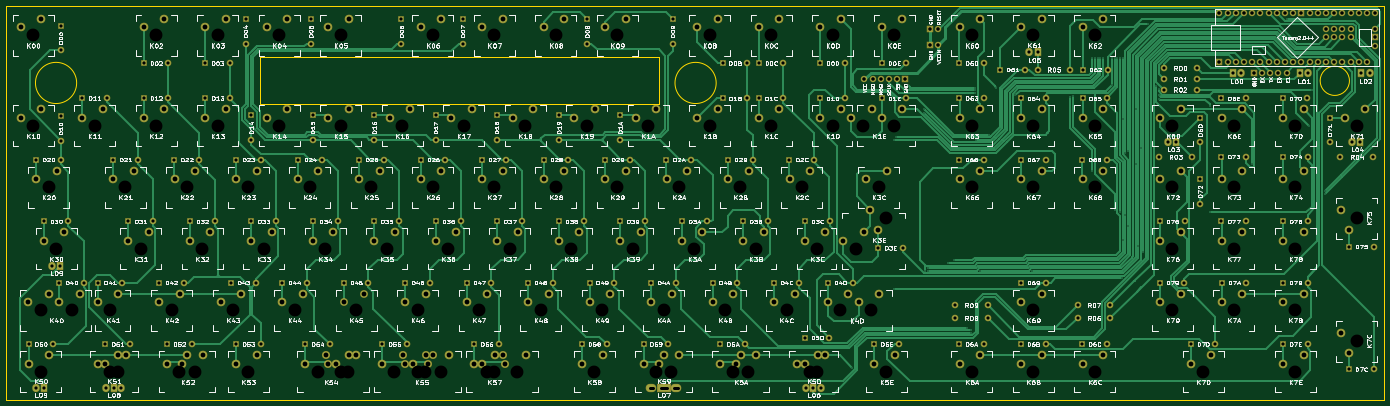
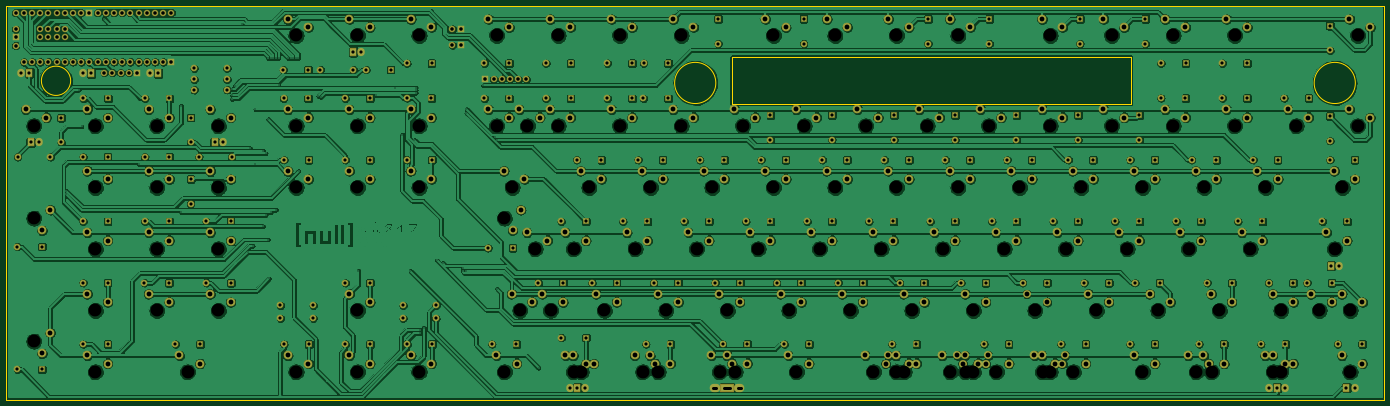
Circuit board: 8 layer files. Board 426.8 x 121.9 mm.
- bottom_copper: NKBM-ST110r2-B.Cu.gbr (2396183 bytes)
- bottom_mask: NKBM-ST110r2-B.Mask.gbr (16738 bytes)
- outline: NKBM-ST110r2-Edge.Cuts.gbr (944 bytes)
- top_copper: NKBM-ST110r2-F.Cu.gbr (82701 bytes)
- top_mask: NKBM-ST110r2-F.Mask.gbr (16738 bytes)
- top_silk: NKBM-ST110r2-F.SilkS.gbr (287215 bytes)
- drill: NKBM-ST110r2-NPTH.drl (2288 bytes)
- drill: NKBM-ST110r2.drl (10083 bytes)

=== bottom_copper: NKBM-ST110r2-B.Cu.gbr (2396183 bytes, source omitted) ===
=== bottom_mask: NKBM-ST110r2-B.Mask.gbr (16738 bytes, source omitted) ===
=== outline: NKBM-ST110r2-Edge.Cuts.gbr ===
G04 #@! TF.FileFunction,Profile,NP*
%FSLAX46Y46*%
G04 Gerber Fmt 4.6, Leading zero omitted, Abs format (unit mm)*
G04 Created by KiCad (PCBNEW 4.0.5+dfsg1-4) date Sun Feb 11 23:43:15 2018*
%MOMM*%
%LPD*%
G01*
G04 APERTURE LIST*
%ADD10C,0.100000*%
%ADD11C,0.200000*%
%ADD12C,0.150000*%
G04 APERTURE END LIST*
D10*
D11*
X219300000Y-31000000D02*
X95600000Y-31000000D01*
X95600000Y-45500000D02*
X95600000Y-31000000D01*
X219300000Y-45500000D02*
X95600000Y-45500000D01*
X219300000Y-31000000D02*
X219300000Y-45500000D01*
X38878087Y-39100000D02*
G75*
G03X38878087Y-39100000I-6378087J0D01*
G01*
X236978087Y-39100000D02*
G75*
G03X236978087Y-39100000I-6378087J0D01*
G01*
X433134314Y-38425000D02*
G75*
G03X433134314Y-38425000I-4534314J0D01*
G01*
D12*
X17145000Y-137160000D02*
X17145000Y-15240000D01*
X443950000Y-137160000D02*
X17145000Y-137160000D01*
X443950000Y-15240000D02*
X443950000Y-137160000D01*
X17145000Y-15240000D02*
X443950000Y-15240000D01*
M02*

=== top_copper: NKBM-ST110r2-F.Cu.gbr (82701 bytes, source omitted) ===
=== top_mask: NKBM-ST110r2-F.Mask.gbr (16738 bytes, source omitted) ===
=== top_silk: NKBM-ST110r2-F.SilkS.gbr (287215 bytes, source omitted) ===
=== drill: NKBM-ST110r2-NPTH.drl ===
M48
;DRILL file {KiCad 4.0.5+dfsg1-4} date Sun Feb 11 23:43:26 2018
;FORMAT={-:-/ absolute / metric / decimal}
FMAT,2
METRIC,TZ
T1C3.988
%
G90
G05
M71
T1
X25.4Y-24.4
X25.4Y-52.387
X27.765Y-109.538
X27.783Y-128.588
X30.162Y-71.438
X32.545Y-90.487
X37.308Y-109.538
X44.45Y-52.387
X49.197Y-109.538
X49.212Y-128.588
X51.594Y-128.588
X53.975Y-71.438
X58.737Y-90.487
X63.5Y-24.4
X63.5Y-52.387
X68.263Y-109.538
X70.644Y-128.588
X73.025Y-71.438
X75.406Y-128.588
X77.787Y-90.487
X82.55Y-24.4
X82.55Y-52.387
X87.312Y-109.538
X92.075Y-71.438
X92.075Y-128.588
X96.837Y-90.487
X101.6Y-24.4
X101.6Y-52.387
X106.362Y-109.538
X111.125Y-71.438
X113.487Y-128.588
X115.888Y-90.487
X120.65Y-24.4
X120.65Y-52.387
X120.65Y-128.588
X123.015Y-128.588
X125.412Y-109.538
X130.175Y-71.438
X134.938Y-90.487
X137.287Y-128.588
X139.7Y-52.387
X144.462Y-109.538
X144.462Y-128.588
X146.844Y-128.588
X149.225Y-24.4
X149.225Y-71.438
X151.606Y-128.588
X153.988Y-90.487
X158.75Y-52.387
X163.512Y-109.538
X165.894Y-128.588
X168.272Y-128.588
X168.275Y-24.4
X168.275Y-71.438
X173.038Y-90.487
X175.425Y-128.588
X177.8Y-52.387
X182.562Y-109.538
X187.325Y-24.4
X187.325Y-71.438
X192.088Y-90.487
X196.85Y-52.387
X199.229Y-128.588
X201.612Y-109.538
X206.375Y-24.4
X206.375Y-71.438
X211.138Y-90.487
X215.9Y-52.387
X218.281Y-128.588
X220.662Y-109.538
X223.056Y-128.588
X225.425Y-71.438
X230.188Y-90.487
X234.95Y-24.4
X234.95Y-52.387
X239.712Y-109.538
X242.094Y-128.588
X244.475Y-71.438
X246.856Y-128.588
X249.238Y-90.487
X254.Y-24.4
X254.Y-52.387
X258.762Y-109.538
X263.525Y-71.438
X265.906Y-128.588
X268.288Y-90.487
X268.288Y-128.588
X273.05Y-24.4
X273.05Y-52.387
X275.415Y-109.538
X280.195Y-90.487
X282.575Y-52.387
X284.956Y-109.538
X287.338Y-71.438
X289.709Y-128.588
X289.735Y-80.962
X292.1Y-24.4
X292.1Y-52.387
X316.162Y-24.4
X316.162Y-52.387
X316.162Y-71.438
X316.162Y-128.588
X335.212Y-24.4
X335.212Y-52.387
X335.212Y-71.438
X335.212Y-109.538
X335.212Y-128.588
X354.262Y-24.4
X354.262Y-52.387
X354.262Y-71.438
X354.262Y-128.588
X378.325Y-52.387
X378.325Y-71.438
X378.325Y-90.487
X378.325Y-109.538
X387.85Y-128.588
X397.375Y-52.387
X397.375Y-71.438
X397.375Y-90.487
X397.375Y-109.538
X416.425Y-52.387
X416.425Y-71.438
X416.425Y-90.487
X416.425Y-109.538
X416.425Y-128.588
X435.475Y-52.387
X435.475Y-80.962
X435.475Y-119.062
T0
M30

=== drill: NKBM-ST110r2.drl (10083 bytes, source omitted) ===
